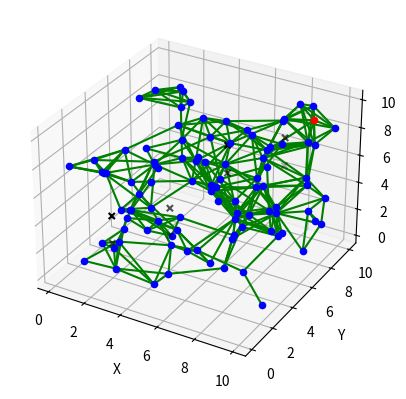

Reproduce this figure in Python.
import random
import math
import matplotlib.pyplot as plt


class PRM3D:
    def __init__(self, start, goal, num_nodes, connection_radius, workspace_bounds, obstacles=None):
        self.start = start
        self.goal = goal
        self.num_nodes = num_nodes
        self.connection_radius = connection_radius
        self.workspace_bounds = workspace_bounds
        self.obstacles = obstacles or []
        self.nodes = []
        self.edges = []
        self.path = []

    def generate_random_config(self):
        return [
            random.uniform(bound[0], bound[1]) for bound in self.workspace_bounds
        ]

    def is_collision_free(self, config1, config2):
        # Check for collision with obstacles
        for obstacle in self.obstacles:
            if (
                config1[0] < obstacle[1][0] and config2[0] > obstacle[0][0] and
                config1[1] < obstacle[1][1] and config2[1] > obstacle[0][1] and
                config1[2] < obstacle[1][2] and config2[2] > obstacle[0][2]
            ):
                return False

        return True

    def distance(self, config1, config2):
        return math.sqrt(sum((c1 - c2)**2 for c1, c2 in zip(config1, config2)))

    def generate_prm(self):
        self.nodes = [self.start, self.goal]  # Include start and goal in nodes
        for _ in range(self.num_nodes - 2):
            config = self.generate_random_config()
            self.nodes.append(config)

        for i in range(self.num_nodes):
            for j in range(i + 1, self.num_nodes):
                if (
                    self.distance(self.nodes[i], self.nodes[j]) < self.connection_radius and
                    self.is_collision_free(self.nodes[i], self.nodes[j])
                ):
                    self.edges.append((i, j))

    def find_path_dfs(self):
        start_node = self.nodes.index(self.start)
        goal_node = self.nodes.index(self.goal)
        visited = set()
        path = []
        self._dfs_path(start_node, goal_node, visited, path)
        return path

    def _dfs_path(self, current_node, goal, visited, path):
        visited.add(current_node)
        path.append(current_node)

        if current_node == goal:
            # Found a complete path
            return

        neighbors = [n[1] for n in self.edges if n[0] == current_node]
        for neighbor in neighbors:
            if neighbor not in visited:
                self._dfs_path(neighbor, goal, visited, path)

    def plot_prm(self):
        fig = plt.figure()
        ax = fig.add_subplot(111, projection='3d')

        # Plot nodes
        for node in self.nodes:
            ax.scatter(node[0], node[1], node[2], c='b' if node != self.goal else 'r', marker='o')

        # Plot edges
        for edge in self.edges:
            node1 = self.nodes[edge[0]]
            node2 = self.nodes[edge[1]]
            ax.plot([node1[0], node2[0]], [node1[1], node2[1]], [node1[2], node2[2]], c='g')

        # Plot obstacles
        for obstacle in self.obstacles:
            ax.scatter(
                [obstacle[0][0], obstacle[1][0], obstacle[0][0], obstacle[1][0]],
                [obstacle[0][1], obstacle[1][1], obstacle[0][1], obstacle[1][1]],
                [obstacle[0][2], obstacle[0][2], obstacle[1][2], obstacle[1][2]],
                c='k', marker='x'
            )

        # Plot path
        if self.path:
            path_nodes = [self.nodes[node] for node in self.path]
            ax.plot(
                [node[0] for node in path_nodes],
                [node[1] for node in path_nodes],
                [node[2] for node in path_nodes],
                c='b'
            )

        ax.set_xlabel('X')
        ax.set_ylabel('Y')
        ax.set_zlabel('Z')
        plt.show()

# Example usage with obstacles
start_point = [1, 1, 1]
goal_point = [9, 9, 9]
num_nodes = 100
connection_radius = 3.0
workspace_bounds = [(0, 10), (0, 10), (0, 10)]

# Define obstacles as tuples (lower bound, upper bound)
obstacles = [([2, 2, 2], [4, 4, 4]), ([6, 6, 6], [8, 8, 8])]

prm = PRM3D(start_point, goal_point, num_nodes, connection_radius, workspace_bounds, obstacles)
prm.generate_prm()
path = prm.find_path_dfs()
prm.plot_prm()
